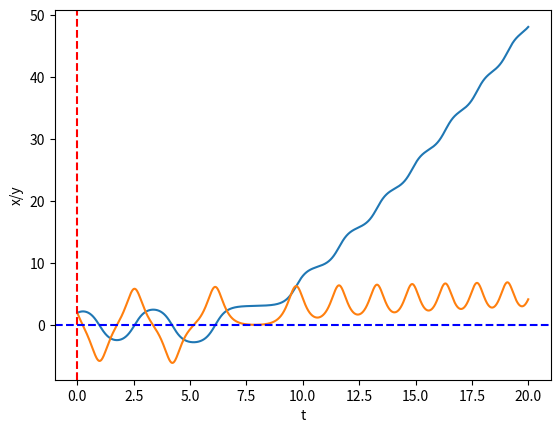
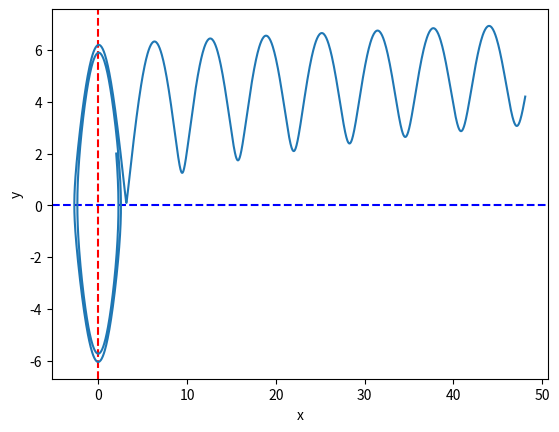

Recreate these plots in Python, in order.
"""
Exsplisitt
"""


import numpy as np
import matplotlib.pyplot as plt

def xDerivert(x,y):
    return y

l = 1
g = 9.81

def yDerivert(x,y):
    return -(g/l)* np.sin(x)



T = 20 #toppen av definisjonsområdet -> x:[0,T]
N = 2000 #iterasjoner
h = T / N #lengde pr steg
t = np.linspace(0, T, N + 1) # definisjonsområde som liste med N+1 antall elementer
x = np.zeros(N + 1) #tomme x verdier
y = np.zeros(N + 1) #tomme y verdier
x[0] = 2 #starter på x0 = 2 valgt tilfeldig? gir andre grafer fra start punkt
y[0] = 2 #starter på y0 = 2 

for n in range(N):
    x[n + 1] = x[n] + h * xDerivert(x[n],y[n])
    y[n + 1] = y[n] + h * yDerivert(x[n],y[n])


plt.xlabel("t")
plt.ylabel("x/y")
plt.plot(t, x) #plotter t som horisontal-akse og x som vertikal-akse
plt.plot(t, y)#plotter t som horisontal-akse og y som vertikal-akse

plt.axvline(x=0, color='r', linestyle='--', label='x=0')

# Add horizontal line at y = 0
plt.axhline(y=0, color='b', linestyle='--', label='y=0')
plt.show()

plt.figure()
plt.xlabel("x")
plt.ylabel("y")
plt.axvline(x=0, color='r', linestyle='--', label='x=0')

# Add horizontal line at y = 0
plt.axhline(y=0, color='b', linestyle='--', label='y=0')
plt.plot(x, y) # plotter x på horisontal akse og y på vertikal akse
plt.show()
